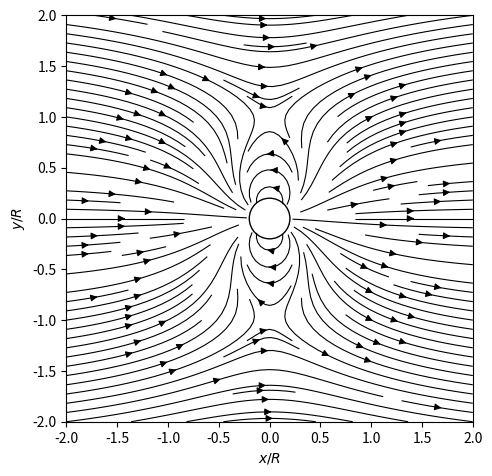

Reproduce this figure in Python. (Note: this script raises an exception after producing the figure.)
import numpy as np
import matplotlib.pyplot as plt

# Rooster
x = np.linspace(-2, 2, 500)
y = np.linspace(-2, 2, 500)
X, Y = np.meshgrid(x, y)
R = np.sqrt(X**2 + Y**2)

# Parameters
eps = 1e-2  # om singulariteit te vermijden
cutoff = 0.2  # straal van vortexkern

# Velden
U = 1 + (X**2 - Y**2) / (R**4 + eps)
V = (2*X*Y) / (R**4 + eps)

# Set binnenste kern op 0
U[R < cutoff] = 0
V[R < cutoff] = 0

# Plot
plt.figure(figsize=(5,5))
plt.streamplot(X, Y, U, V, color='black', linewidth=0.8, density=1.5)
plt.gca().add_patch(plt.Circle((0, 0), cutoff, fill=False, color='black', linewidth=1))
plt.xlim(-2, 2)
plt.ylim(-2, 2)
plt.xlabel('$x/R$')
plt.ylabel('$y/R$')
plt.gca().set_aspect('equal')
plt.tight_layout()

# ✅ Get the script filename dynamically and save as pdf
import os
script_name = os.path.splitext(os.path.basename(__file__))[0]
# filename = f"{script_name}.pdf"
# plt.savefig(filename, format="pdf", bbox_inches="tight")
filename = f"{script_name}1.png"
plt.savefig(filename, dpi=150)  # Save image with high resolution
plt.tight_layout()
plt.show()
#

import numpy as np
import matplotlib.pyplot as plt
import matplotlib.cm as cm

# Define grid
x = np.linspace(-.04, .04, 800)
y = np.linspace(-.04, .04, 800)
X, Y = np.meshgrid(x, y)

# Avoid division by zero at origin
epsilon = 1e-5
R2 = X**2 + Y**2 + epsilon

# Define streamfunction psi = y + y / (x^2 + y^2)
Psi = Y + Y / R2

# Create the plot
fig, ax = plt.subplots(figsize=(12, 12))
contours = ax.contour(X, Y, Psi, levels=22, cmap='inferno')
# # Cilinder
# circle = plt.Circle((0, .004), .001, color='black', fill=False, linewidth=1.5)
# ax.add_patch(circle)
# # Cilinder
# circle2 = plt.Circle((0, -.004), .001, color='black', fill=False, linewidth=1.5)
# ax.add_patch(circle2)
ax.clabel(contours, inline=True, fontsize=8)
ax.set_title(r"Contourplot van $\psi = y + \frac{y}{x^2 + y^2}$")
ax.set_xlabel("x")
ax.set_ylabel("y")
ax.set_aspect('equal')

plt.grid(True)
# ✅ Get the script filename dynamically and save as pdf
import os
script_name = os.path.splitext(os.path.basename(__file__))[0]
# filename = f"{script_name}.pdf"
# plt.savefig(filename, format="pdf", bbox_inches="tight")
filename = f"{script_name}.png"
plt.savefig(filename, dpi=150)  # Save image with high resolution
plt.tight_layout()
plt.show()